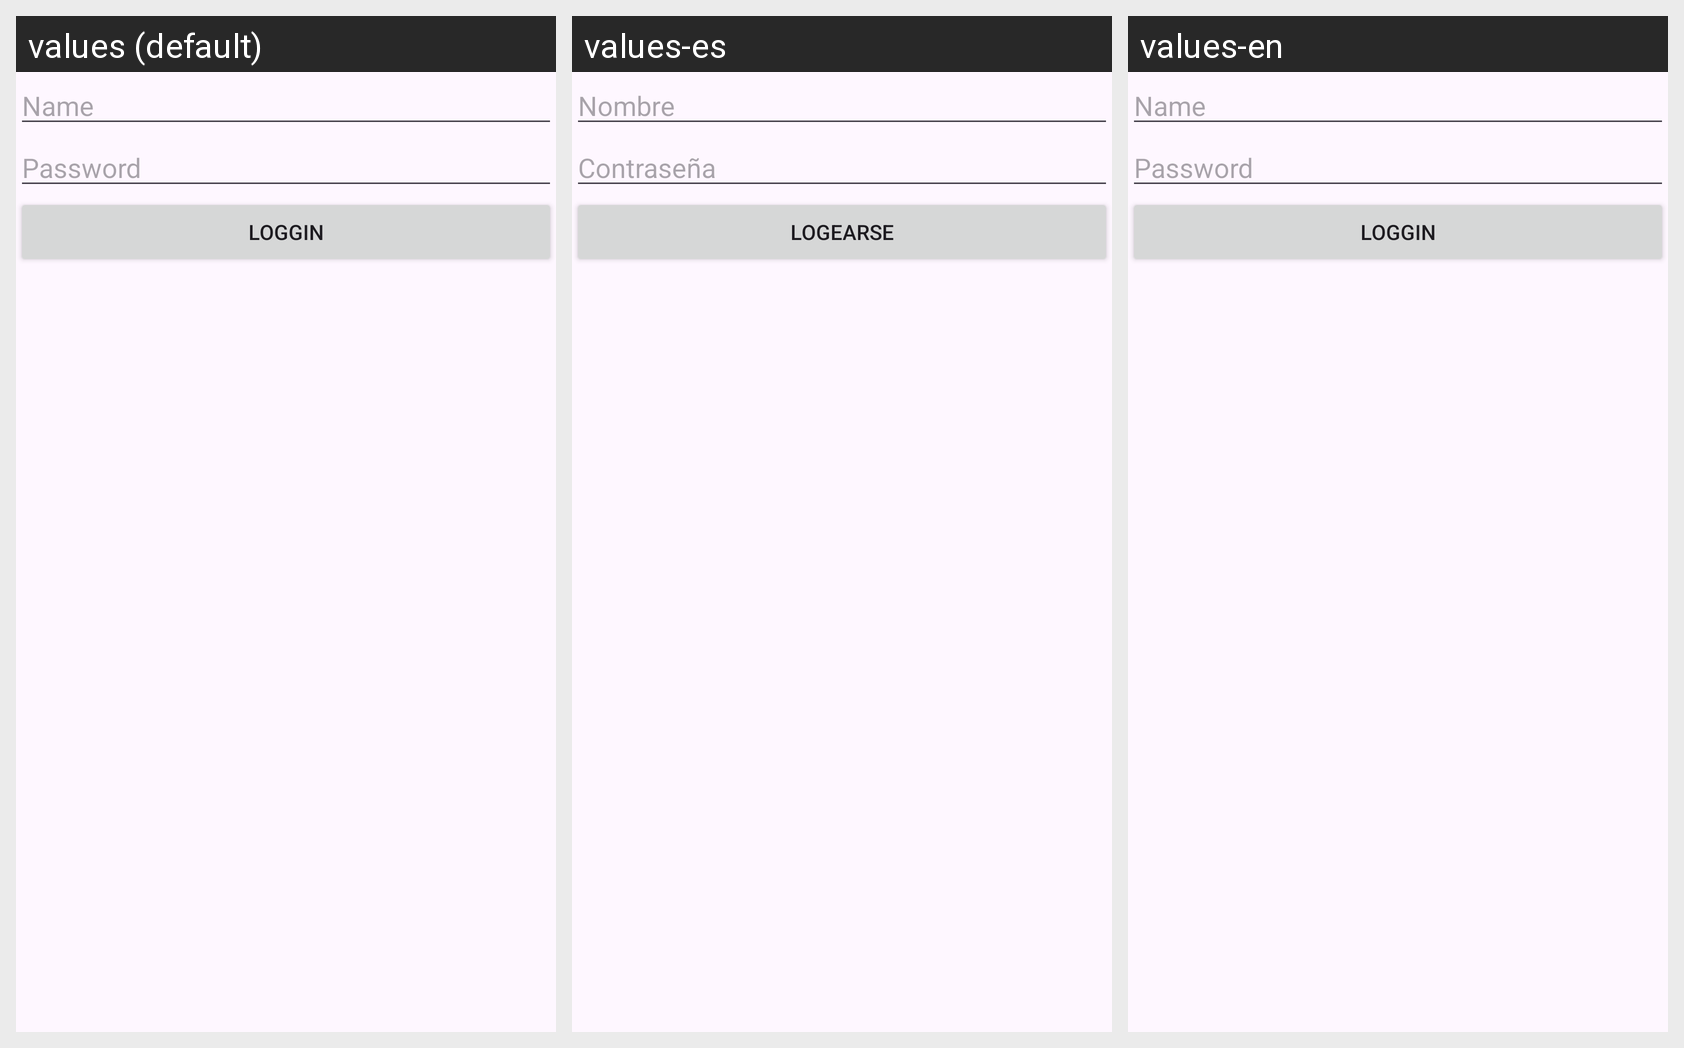

Here is an Android app screen in its default locale and in the app's own translations. Write out the translated-string differences for the strings that appear on this screen.
Android screen res/layout/layout_user_data.xml rendered under 3 locales, left to right: values (default), values-es, values-en. Device: Nexus 5 (rendered at 1080×1920; each locale shown at half size, 540×960, under a caption strip naming it); theme Theme.ResumenPracticadeloexplicadoenlasclases.
Strings drawn on this screen, with the default value and each locale's value (text and hints the layout hard-codes, and strings that could not be matched under every locale, appear in the picture but are not listed):

Nombre
  values: Name
  values-es: Nombre
  values-en: Name

loggin
  values: Loggin
  values-es: Logearse
  values-en: Loggin
